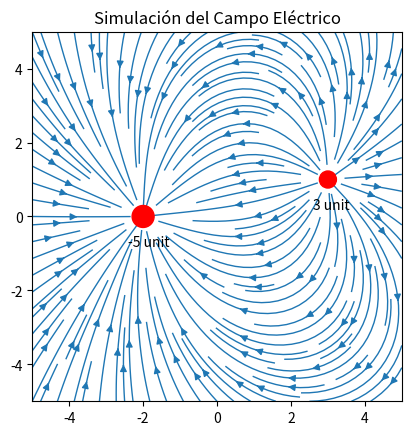

The script that saved this image:
import numpy as np
import matplotlib.pyplot as plt

# Definir las cargas puntuales como una lista de tuplas (x, y, carga)
cargas = [(-2, 0, -5), (3, 1, 3)]

# Definir los límites del plano
x_min, y_min = -5, -5 
x_max, y_max = 5, 5

# Resolución de la malla
resolucion = 10

# Calcular el número de puntos en la malla
filas, columnas = resolucion * (y_max - y_min), resolucion * (x_max - x_min)

# Generar la malla de puntos en el plano
coord_x, coord_y = np.linspace(x_min, x_max, columnas), np.linspace(y_min, y_max, filas)
malla_x, malla_y = np.meshgrid(coord_x, coord_y)

# Inicializar los componentes del campo eléctrico en cero
campo_ex = np.zeros((filas, columnas))
campo_ey = np.zeros((filas, columnas))

# Constante de Coulomb
k = 9 * 10**9

# Calcular el campo eléctrico en cada punto de la malla
for j in range(filas):
    for i in range(columnas):
        punto_x, punto_y = malla_x[j][i], malla_y[j][i]
        for carga in cargas:
            delta_x = punto_x - carga[0]
            delta_y = punto_y - carga[1]
 
            distancia = (delta_x**2 + delta_y**2)**0.5
 
            campo_electrico = (k * carga[2]) / (distancia**2)     
            campo_ex[j][i] += campo_electrico * (delta_x / distancia)
            campo_ey[j][i] += campo_electrico * (delta_y / distancia) 
             
# Crear la visualización del campo eléctrico
fig, ax = plt.subplots()
ax.set_aspect('equal')
#Representación de las cargas (circulares y rojas)
ax.scatter([carga[0] for carga in cargas], [carga[1] for carga in cargas], c='red', s=[abs(carga[2])*50 for carga in cargas], zorder=1)
for carga in cargas: #para las etiquetas de la cargas
    ax.text(carga[0]-0.4, carga[1]-0.8, '{} unit'.format(carga[2]), color='black', zorder=2)
#Dibujo de las lineas del campo eléctrico
ax.streamplot(coord_x, coord_y, campo_ex, campo_ey, linewidth=1, density=1.5, zorder=0)
 
plt.title('Simulación del Campo Eléctrico')
plt.show()
